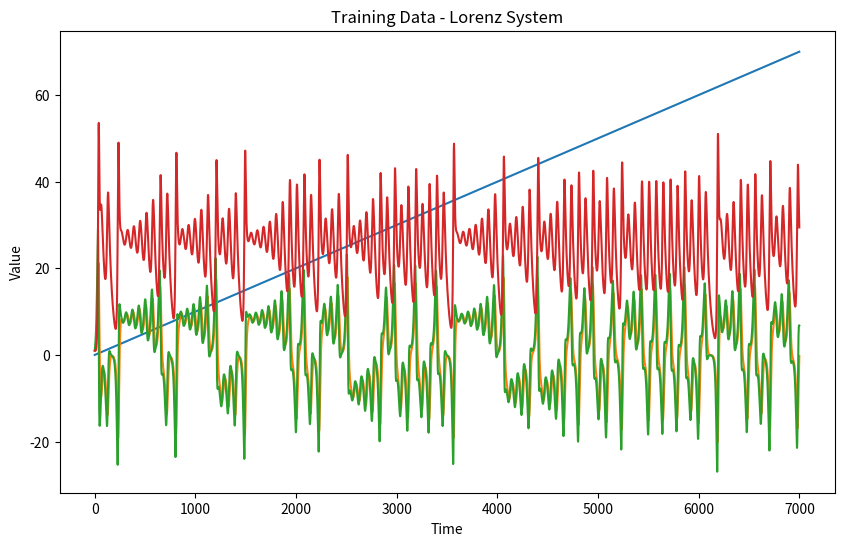

The matplotlib source for this figure: (Note: this script raises an exception after producing the figure.)
import numpy as np
import pandas as pd
import matplotlib.pyplot as plt

a = 10
b = 28
c = 8/3
dt = 0.01  # Time step
T = 10000  # Number of time steps

x = np.zeros(T)
y = np.zeros(T)
z = np.zeros(T)

x[0] = 1.0
y[0] = 1.0
z[0] = 1.0

for t in range(T - 1):
    dx = a * (y[t] - x[t])
    dy = x[t] * (b - z[t]) - y[t]
    dz = x[t] * y[t] - c * z[t]

    x[t + 1] = x[t] + dt * dx
    y[t + 1] = y[t] + dt * dy
    z[t + 1] = z[t] + dt * dz

df_lorenz = pd.DataFrame({'Time': np.arange(T) * dt, 'x': x, 'y': y, 'z': z})

train_lorenz = df_lorenz.iloc[:int(0.7 * T)]
test_lorenz = df_lorenz.iloc[int(0.7 * T):]

plt.figure(figsize=(10, 6))
plt.plot(train_lorenz)
plt.title('Training Data - Lorenz System')
plt.xlabel('Time')
plt.ylabel('Value')
plt.savefig('C:/cubis/Desktop/HW/training_data_lorenz.eps', format='eps')
plt.show()

plt.figure(figsize=(10, 6))
plt.plot(test_lorenz)
plt.title('Test Data - Lorenz System')
plt.xlabel('Time')
plt.ylabel('Value')
plt.savefig('C:/cubis/Desktop/HW/test_data_lorenz.eps', format='eps')
plt.show()

a = 0.5
b = 2.0
c = 4.0
dt = 0.01
T = 10000

x = np.zeros(T)
y = np.zeros(T)
z = np.zeros(T)

x[0] = 1.0
y[0] = 1.0
z[0] = 1.0

for t in range(T - 1):
    dx = -y[t] - z[t]
    dy = x[t] + a * y[t]
    dz = b + z[t] * (x[t] - c)

    x[t + 1] = x[t] + dt * dx
    y[t + 1] = y[t] + dt * dy
    z[t + 1] = z[t] + dt * dz

data = pd.DataFrame({'Time': np.arange(T) * dt, 'x': x, 'y': y, 'z': z})

train_data = data.iloc[:int(0.7 * T)]
test_data = data.iloc[int(0.7 * T):]

plt.figure(figsize=(10, 6))
plt.plot(train_lorenz)
plt.title('Training Data - Rossler System')
plt.xlabel('Time')
plt.ylabel('Value')
plt.savefig('C:/cubis/Desktop/HW/training_data_rossler.eps', format='eps')
plt.show()

plt.figure(figsize=(10, 6))
plt.plot(test_lorenz)
plt.title('Test Data - Rossler System')
plt.xlabel('Time')
plt.ylabel('Value')
plt.savefig('C:/cubis/Desktop/HW/test_data_lorenz.eps', format='eps')
plt.show()

